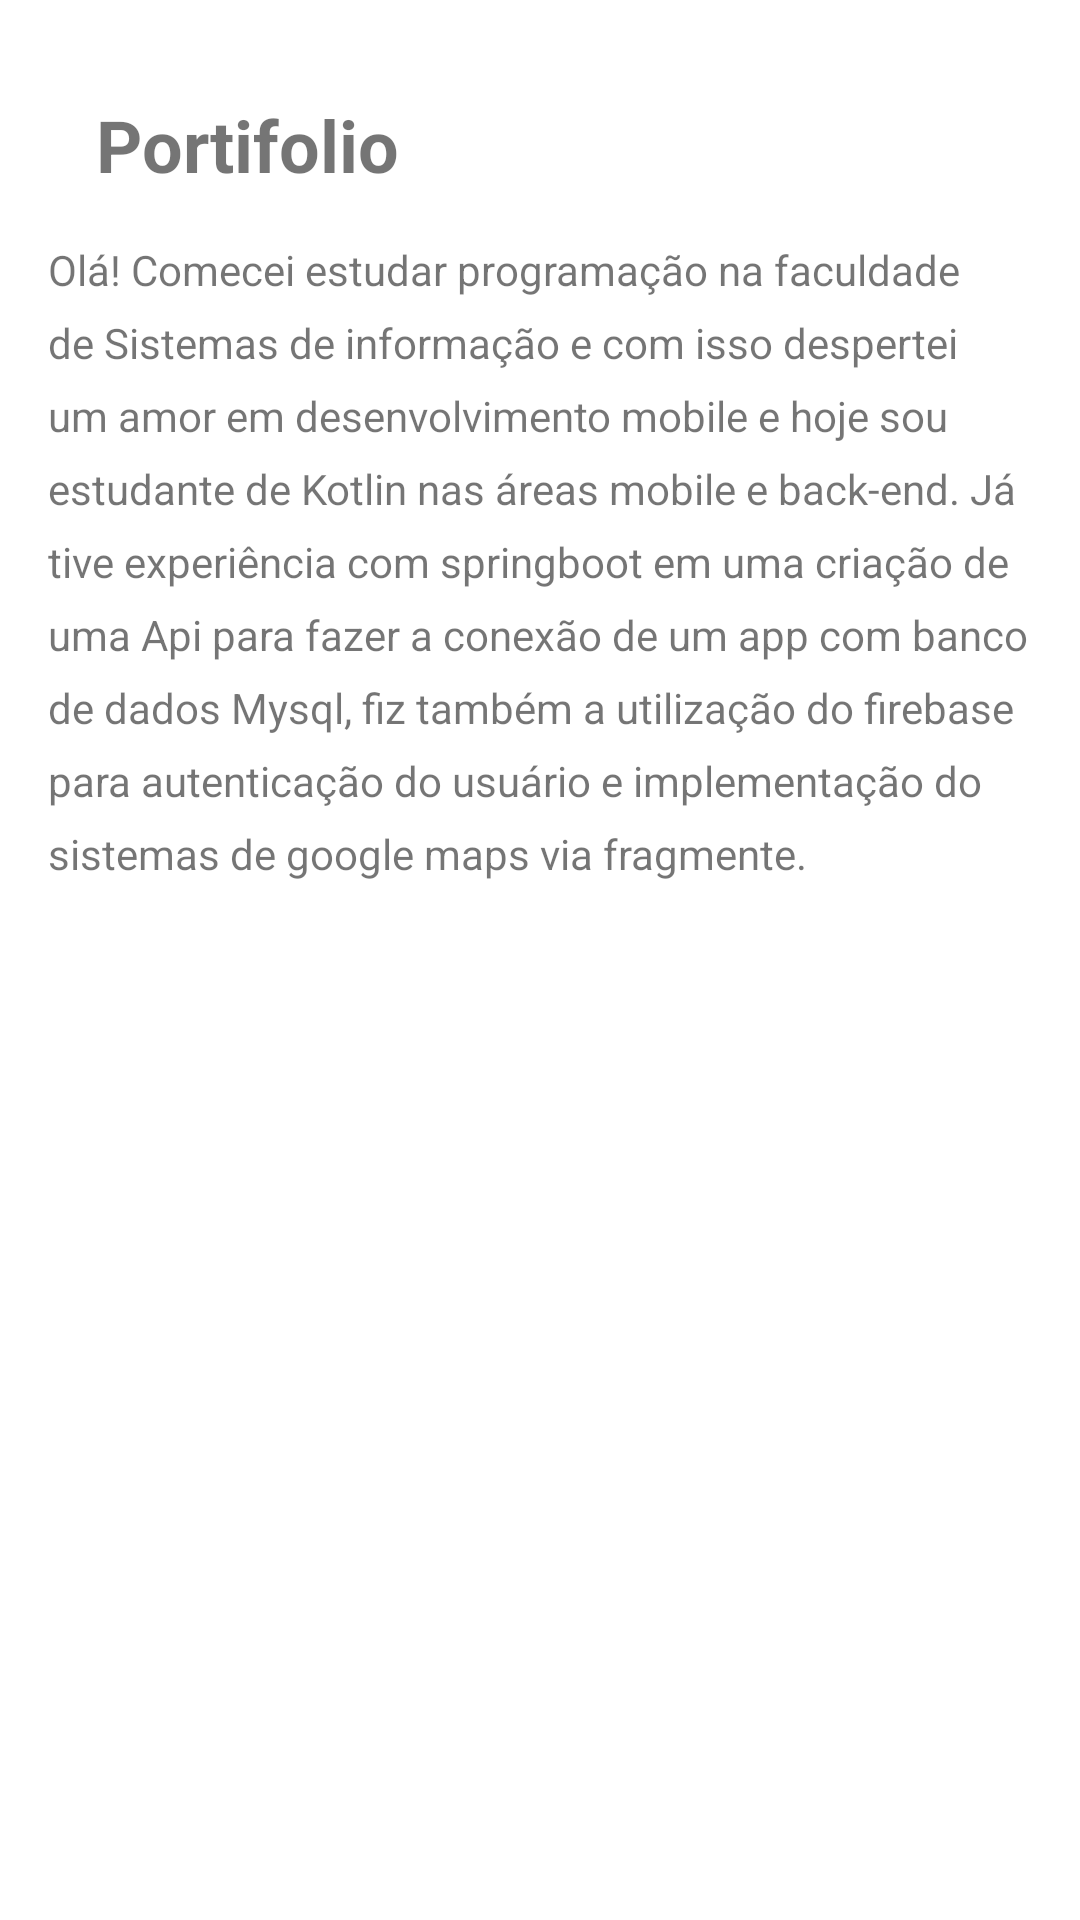

This screen was rendered from an Android layout file. Write that file and the resources it references.
<!-- AndroidManifest.xml: application theme Theme.MeuCV -->
<!-- res/layout/fragment_portifolio.xml -->
<?xml version="1.0" encoding="utf-8"?>
<androidx.constraintlayout.widget.ConstraintLayout xmlns:android="http://schemas.android.com/apk/res/android"
    xmlns:app="http://schemas.android.com/apk/res-auto"
    xmlns:tools="http://schemas.android.com/tools"
    android:layout_width="match_parent"
    android:layout_height="match_parent"
    tools:context=".portifolio.PortifolioFragment">

    <TextView
        android:id="@+id/textView9"
        android:textSize="24sp"
        android:textStyle="bold"
        android:layout_width="wrap_content"
        android:layout_height="wrap_content"
        android:layout_marginStart="32dp"
        android:layout_marginTop="32dp"
        android:text="Portifolio"
        app:layout_constraintStart_toStartOf="parent"
        app:layout_constraintTop_toTopOf="parent" />

    <TextView
        android:id="@+id/textView11"
        android:layout_width="0dp"
        android:layout_height="wrap_content"
        android:layout_marginStart="16dp"
        android:layout_marginTop="16dp"
        android:layout_marginEnd="16dp"
        android:lineSpacingExtra="8sp"
        android:text="@string/Kotlin_text"
        app:layout_constraintEnd_toEndOf="parent"
        app:layout_constraintStart_toStartOf="parent"
        app:layout_constraintTop_toBottomOf="@+id/textView9" />

    <androidx.recyclerview.widget.RecyclerView
        android:id="@+id/rv_portifolio"
        android:layout_width="0dp"
        android:layout_height="0dp"
        android:layout_marginStart="32dp"
        android:layout_marginTop="16dp"
        android:layout_marginEnd="16dp"
        app:layoutManager="LinearLayoutManager"
        app:layout_constraintBottom_toBottomOf="parent"
        app:layout_constraintEnd_toEndOf="parent"
        app:layout_constraintHorizontal_bias="0.0"
        app:layout_constraintStart_toStartOf="parent"
        app:layout_constraintTop_toBottomOf="@+id/textView11"
        app:layout_constraintVertical_bias="1.0" />
</androidx.constraintlayout.widget.ConstraintLayout>
<!-- resources referenced by this layout -->
<resources>
  <string name="Kotlin_text">Olá! Comecei estudar programação na faculdade de Sistemas de informação e com isso despertei um amor em desenvolvimento mobile e hoje sou estudante de Kotlin nas áreas mobile e back-end. Já tive experiência com springboot em uma criação de uma Api para fazer a conexão de um app com banco de dados Mysql, fiz também a utilização do firebase para autenticação do usuário e implementação do sistemas de google maps via fragmente.</string>
  <style name="Theme.MeuCV" parent="Theme.MaterialComponents.DayNight.DarkActionBar">
          
          <item name="colorPrimary">@color/colorPrimaryDark</item>
          <item name="colorPrimaryVariant">@color/colorAccent</item>
          <item name="colorOnPrimary">@color/card_bg_color</item>
          
          <item name="colorSecondary">@color/background_light</item>
          <item name="colorSecondaryVariant">@color/icon_tint</item>
          <item name="colorOnSecondary">@color/nav_selectec_color</item>
          
          <item name="android:statusBarColor" tools:targetApi="l">?attr/colorPrimaryVariant</item>
          
      </style>
  <color name="colorPrimaryDark">#FFFFFF</color>
  <color name="colorAccent">#FFFFFF</color>
  <color name="card_bg_color">#FBFBFB</color>
  <color name="background_light">#FFFFFF</color>
  <color name="icon_tint">#888787</color>
  <color name="nav_selectec_color">#FFC107</color>
</resources>
